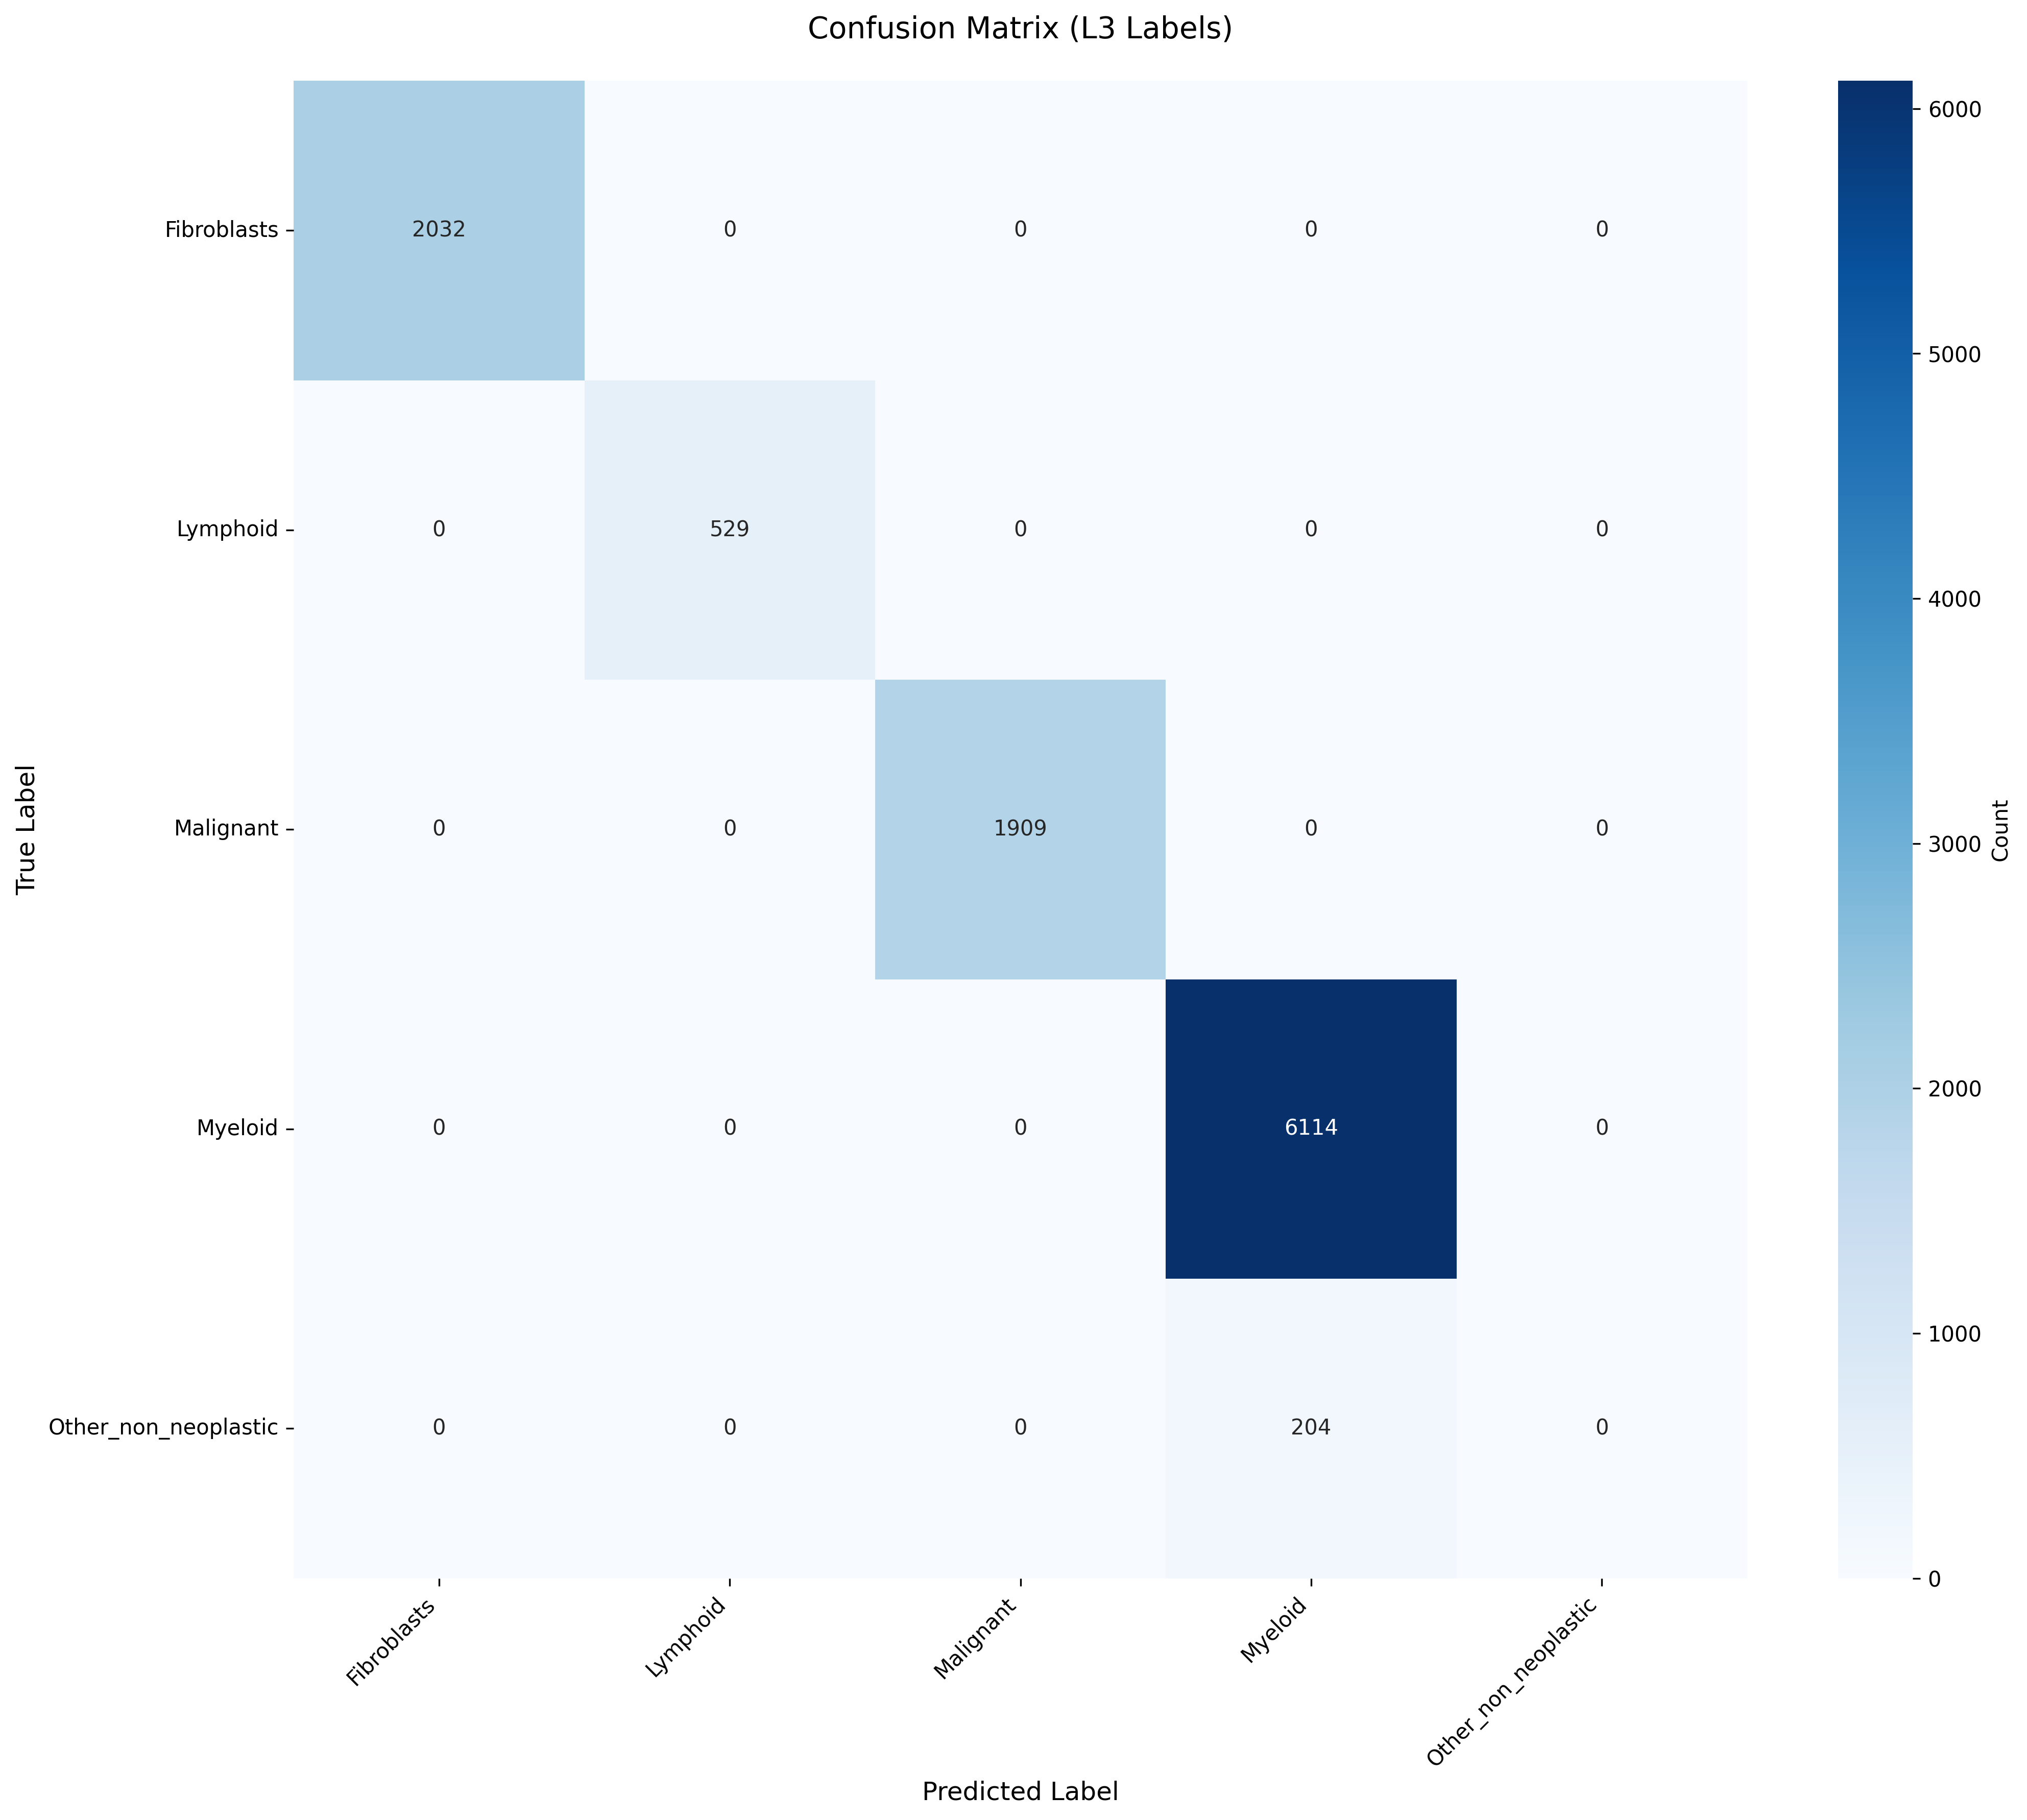

The file beside this chart, header and first rows:
True_Label, Fibroblasts, Lymphoid, Malignant, Myeloid, Other_non_neoplastic
Fibroblasts, 2032, 0, 0, 0, 0
Lymphoid, 0, 529, 0, 0, 0
Malignant, 0, 0, 1909, 0, 0
Myeloid, 0, 0, 0, 6114, 0
Other_non_neoplastic, 0, 0, 0, 204, 0
